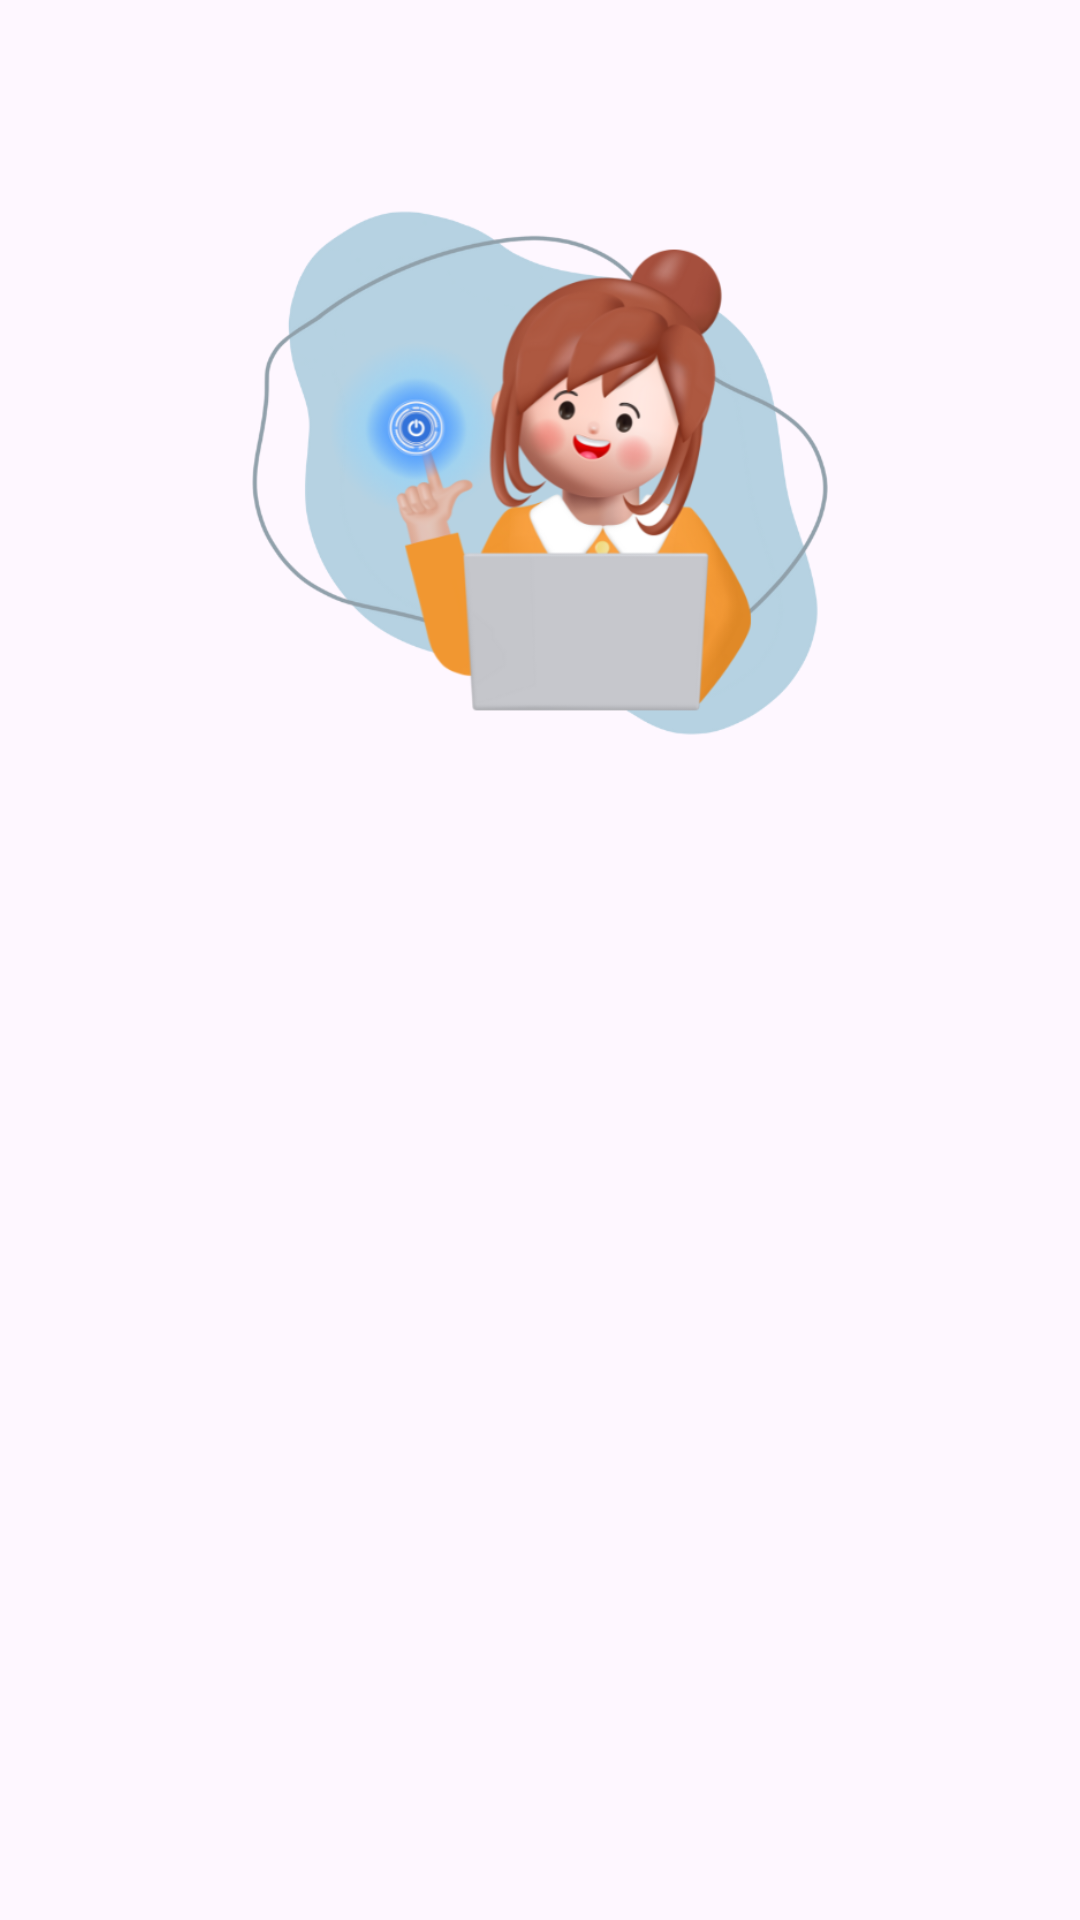

Layout XML and referenced resources for this Android screen:
<!-- AndroidManifest.xml: application theme Theme.LoginWithAnimation -->
<!-- res/layout/activity_login.xml -->
<?xml version="1.0" encoding="utf-8"?>
<androidx.constraintlayout.widget.ConstraintLayout xmlns:android="http://schemas.android.com/apk/res/android"
    xmlns:app="http://schemas.android.com/apk/res-auto"
    xmlns:tools="http://schemas.android.com/tools"
    android:layout_width="match_parent"
    android:layout_height="match_parent"
    tools:context=".view.login.LoginActivity">

    <ImageView
        android:id="@+id/imageView"
        android:layout_width="0dp"
        android:layout_height="0dp"
        android:layout_marginStart="32dp"
        android:layout_marginEnd="32dp"
        app:layout_constraintBottom_toTopOf="@+id/guidelineHorizontal"
        app:layout_constraintEnd_toEndOf="parent"
        app:layout_constraintStart_toStartOf="parent"
        app:layout_constraintTop_toTopOf="@+id/guidelineHorizontal2"
        app:srcCompat="@drawable/login" />

    <TextView
        android:id="@+id/titleTextView"
        android:layout_width="0dp"
        android:layout_height="wrap_content"
        android:layout_marginStart="32dp"
        android:layout_marginTop="16dp"
        android:layout_marginEnd="32dp"
        android:alpha="0"
        android:text="@string/title_login"
        android:fontFamily="@font/poppinsbold"
        android:textColor="@color/black"
        android:textSize="18sp"
        app:layout_constraintEnd_toEndOf="parent"
        app:layout_constraintHorizontal_bias="0.0"
        app:layout_constraintStart_toStartOf="parent"
        app:layout_constraintTop_toTopOf="@+id/guidelineHorizontal"
        tools:alpha="100" />

    <TextView
        android:id="@+id/messageTextView"
        android:layout_width="0dp"
        android:layout_height="wrap_content"
        android:layout_marginStart="32dp"
        android:layout_marginEnd="32dp"
        android:alpha="0"
        android:text="@string/subtitle_login"
        android:textColor="@color/black"
        android:textSize="14sp"
        android:fontFamily="@font/poppinsregular"
        app:layout_constraintEnd_toEndOf="parent"
        app:layout_constraintHorizontal_bias="1.0"
        app:layout_constraintStart_toStartOf="parent"
        app:layout_constraintTop_toBottomOf="@+id/titleTextView"
        tools:alpha="100" />

    <TextView
        android:id="@+id/emailTextView"
        style="@style/titleEditText"
        android:layout_marginTop="24dp"
        android:alpha="0"
        android:text="@string/email"
        app:layout_constraintStart_toStartOf="parent"
        app:layout_constraintTop_toBottomOf="@+id/messageTextView"
        tools:alpha="100" />

    <com.google.android.material.textfield.TextInputLayout
        android:id="@+id/ed_login_email_layout"
        style="@style/Widget.MaterialComponents.TextInputLayout.OutlinedBox"
        android:layout_width="0dp"
        android:layout_height="wrap_content"
        android:layout_marginStart="32dp"
        android:layout_marginEnd="32dp"
        android:alpha="0"
        app:layout_constraintEnd_toEndOf="parent"
        app:layout_constraintStart_toStartOf="parent"
        app:layout_constraintTop_toBottomOf="@+id/emailTextView"
        app:startIconDrawable="@drawable/ic_baseline_email_24"
        tools:alpha="100">

        <com.dicoding.picodiploma.loginwithanimation.customview.EmailEditText
            android:id="@+id/ed_login_email"
            android:layout_width="match_parent"
            android:layout_height="wrap_content"
            android:ems="10"
            android:inputType="textEmailAddress"
            tools:ignore="SpeakableTextPresentCheck" />
    </com.google.android.material.textfield.TextInputLayout>

    <TextView
        android:id="@+id/passwordTextView"
        style="@style/titleEditText"
        android:layout_marginTop="8dp"
        android:alpha="0"
        android:text="@string/password"
        app:layout_constraintStart_toStartOf="parent"
        app:layout_constraintTop_toBottomOf="@+id/ed_login_email_layout"
        tools:alpha="100" />

    <com.google.android.material.textfield.TextInputLayout
        android:id="@+id/ed_login_password_layout"
        style="@style/Widget.MaterialComponents.TextInputLayout.OutlinedBox"
        android:layout_width="0dp"
        android:layout_height="wrap_content"
        android:layout_marginStart="32dp"
        android:layout_marginEnd="32dp"
        android:alpha="0"
        app:endIconMode="password_toggle"
        app:layout_constraintEnd_toEndOf="parent"
        app:layout_constraintStart_toStartOf="parent"
        app:layout_constraintTop_toBottomOf="@+id/passwordTextView"
        app:startIconDrawable="@drawable/ic_baseline_lock_24"
        tools:alpha="100">

        <com.dicoding.picodiploma.loginwithanimation.customview.CustomEditText
            android:id="@+id/ed_login_password"
            android:layout_width="match_parent"
            android:layout_height="wrap_content"
            android:ems="10"
            android:inputType="textPassword"
            tools:ignore="SpeakableTextPresentCheck" />
    </com.google.android.material.textfield.TextInputLayout>

    <Button
        android:id="@+id/loginButton"
        style="@style/button"
        android:alpha="0"
        android:text="@string/login"
        app:layout_constraintEnd_toEndOf="parent"
        app:layout_constraintStart_toStartOf="parent"
        app:layout_constraintTop_toBottomOf="@+id/ed_login_password_layout"
        tools:alpha="100" />

    <androidx.constraintlayout.widget.Guideline
        android:id="@+id/guidelineHorizontal"
        android:layout_width="wrap_content"
        android:layout_height="64dp"
        android:orientation="horizontal"
        app:layout_constraintEnd_toEndOf="parent"
        app:layout_constraintGuide_percent="0.4"
        app:layout_constraintStart_toStartOf="parent" />

    <androidx.constraintlayout.widget.Guideline
        android:id="@+id/guidelineHorizontal2"
        android:layout_width="wrap_content"
        android:layout_height="64dp"
        android:orientation="horizontal"
        app:layout_constraintEnd_toEndOf="parent"
        app:layout_constraintGuide_percent="0.1"
        app:layout_constraintStart_toStartOf="parent" />

    <ProgressBar
        android:id="@+id/progressIndicator"
        android:layout_width="wrap_content"
        android:layout_height="wrap_content"
        android:visibility="gone"
        app:layout_constraintTop_toTopOf="parent"
        app:layout_constraintBottom_toBottomOf="parent"
        app:layout_constraintStart_toStartOf="parent"
        app:layout_constraintEnd_toEndOf="parent" />

</androidx.constraintlayout.widget.ConstraintLayout>
<!-- resources referenced by this layout -->
<resources>
  <color name="black">#FF000000</color>
  <!-- drawable login: png bitmap (drawable, 129801 bytes) -->
  <string name="email">Email</string>
  <string name="login">Masuk</string>
  <string name="password">Password</string>
  <string name="subtitle_login">Login dengan masukan datamu</string>
  <string name="title_login">Ayo Ikuti Kami Untuk Memiliki Skill Expert!!</string>
  <style name="button">
          <item name="android:layout_width">0dp</item>
          <item name="android:layout_height">64dp</item>
          <item name="android:layout_marginStart">32dp</item>
          <item name="android:layout_marginTop">32dp</item>
          <item name="android:layout_marginEnd">32dp</item>
          <item name="backgroundTint">@color/tosca</item>
          <item name="android:textColor">@color/black</item>
          <item name="android:fontFamily">@font/poppinssemibold</item>
          <item name="android:textSize">16sp</item>
      </style>
  <style name="titleEditText">
          <item name="android:layout_width">wrap_content</item>
          <item name="android:layout_height">wrap_content</item>
          <item name="android:layout_marginStart">32dp</item>
          <item name="android:fontFamily">@font/poppinsregular</item>
          <item name="android:textSize">14sp</item>
          <item name="android:textColor">@color/black</item>
      </style>
  <style name="Theme.LoginWithAnimation" parent="Base.Theme.LoginWithAnimation" />
  <color name="tosca">#04F1DD</color>
  <style name="Base.Theme.LoginWithAnimation" parent="Theme.Material3.DayNight.NoActionBar">
          
          
      </style>
</resources>
